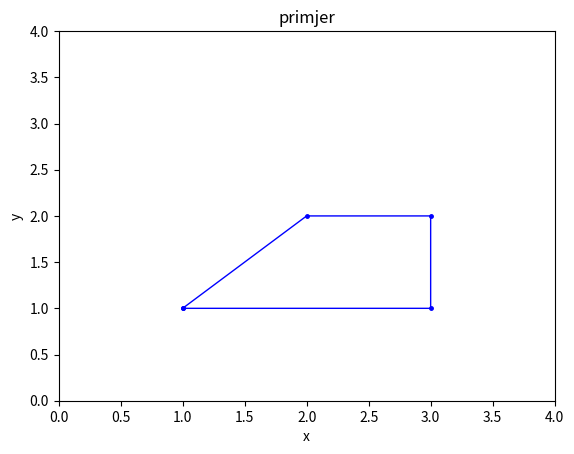

Write Python code to recreate this figure.
import numpy as np
import matplotlib.pyplot as plt

x = [1.0,3.0,3.0,2.0,1.0]
y = [1.0,1.0,2.0,2.0,1.0]
plt.plot(x, y, 'b', linewidth=1, marker=".", markersize=5)

plt.axis([0,4,0,4])
plt.xlabel('x')
plt.ylabel('y')
plt.title('primjer')
plt.show()
